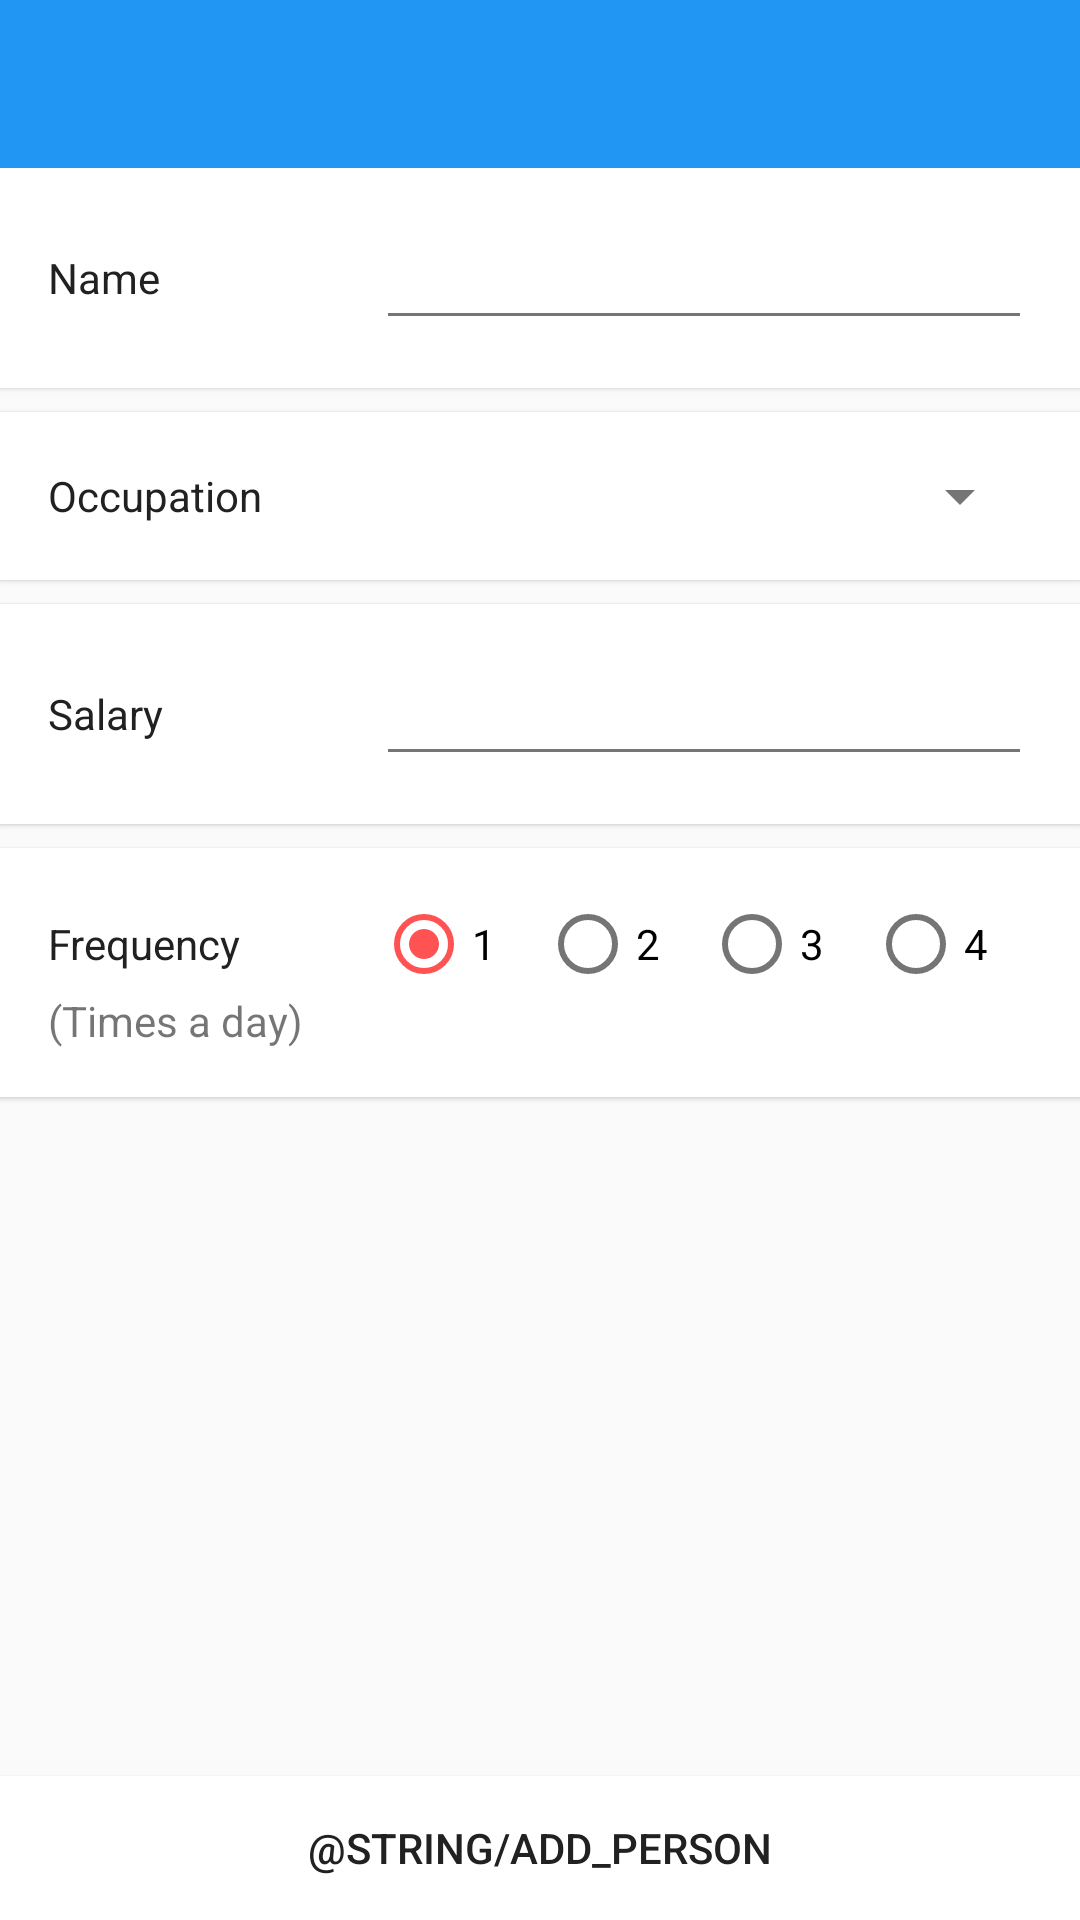

Here is an Android app screen rendered from its layout file. Give the layout XML and the strings, colors and styles it references.
<!-- AndroidManifest.xml: application theme AppTheme -->
<!-- res/layout/activity_add_person.xml -->
<?xml version="1.0" encoding="utf-8"?>
<RelativeLayout xmlns:android="http://schemas.android.com/apk/res/android"
    xmlns:tools="http://schemas.android.com/tools"
    android:id="@+id/activity_add_person"
    android:layout_width="match_parent"
    android:layout_height="match_parent"
    tools:context="com.example.letrack.activities.AddPersonActivity">

    <include
        android:id="@+id/add_person_app_bar"
        layout="@layout/app_bar" />

    <LinearLayout
        style="@style/card_style"
        android:layout_marginBottom="0dp"
        android:layout_width="match_parent"
        android:layout_height="wrap_content"
        android:orientation="vertical"
        android:layout_alignParentBottom="true"
        android:padding="0dp">

        <Button
            android:id="@+id/add_person_submit"
            android:layout_width="match_parent"
            android:layout_height="wrap_content"
            android:background="?attr/selectableItemBackground"
            android:text="@string/add_person" />
    </LinearLayout>

    <ScrollView
        android:id="@+id/add_person_content"
        android:layout_below="@id/add_person_app_bar"
        android:layout_width="match_parent"
        android:fillViewport="true"
        android:layout_height="match_parent"
        android:layout_alignParentBottom="true"
        android:layout_alignParentStart="true">
        <LinearLayout

            android:layout_width="match_parent"
            android:layout_height="wrap_content"

            android:gravity="center_horizontal"
            android:orientation="vertical">

            <LinearLayout
                style="@style/card_style"
                android:layout_width="match_parent"
                android:layout_height="wrap_content">

                <TextView
                    android:layout_width="0dp"
                    android:layout_height="wrap_content"
                    android:layout_weight="2"
                    android:text="Name"
                    android:textColor="@color/colorTextPrimary" />

                <EditText
                    android:id="@+id/new_person_name"
                    android:layout_width="0dp"
                    android:layout_height="wrap_content"
                    android:layout_weight="4"
                    android:inputType="textPersonName" />
            </LinearLayout>

            <LinearLayout
                style="@style/card_style"
                android:layout_width="match_parent"
                android:layout_height="wrap_content">

                <TextView
                    android:layout_width="0dp"
                    android:layout_height="wrap_content"
                    android:layout_weight="2"
                    android:text="Occupation"
                    android:textColor="@color/colorTextPrimary" />

                <android.support.v7.widget.AppCompatSpinner
                    android:id="@+id/new_person_occupation"
                    android:layout_width="0dp"
                    android:layout_height="wrap_content"
                    android:layout_weight="4" />
            </LinearLayout>

            <LinearLayout
                style="@style/card_style"
                android:layout_width="match_parent"
                android:layout_height="wrap_content">

                <TextView
                    android:layout_width="0dp"
                    android:layout_height="wrap_content"
                    android:layout_weight="2"
                    android:text="Salary"
                    android:textColor="@color/colorTextPrimary" />

                <EditText
                    android:id="@+id/new_person_salary"
                    android:layout_width="0dp"
                    android:layout_height="wrap_content"
                    android:layout_weight="4"
                    android:inputType="number"/>
            </LinearLayout>

            <LinearLayout
                style="@style/card_style"
                android:layout_width="match_parent"
                android:layout_height="wrap_content"
                android:orientation="horizontal"
                android:visibility="gone">

                <TextView
                    android:layout_width="0dp"
                    android:layout_height="wrap_content"
                    android:layout_weight="2"
                    android:text="Start Date"
                    android:textColor="@color/colorTextPrimary" />

                <android.support.v7.widget.AppCompatSpinner
                    android:id="@+id/new_person_date"
                    android:layout_width="0dp"
                    android:layout_height="wrap_content"
                    android:layout_weight="4" />
            </LinearLayout>



            <LinearLayout
                style="@style/card_style"
                android:layout_width="match_parent"
                android:layout_height="wrap_content"
                android:orientation="vertical">

                <RadioGroup
                    android:id="@+id/new_person_frequency"
                    android:layout_width="match_parent"
                    android:layout_height="wrap_content"
                    android:orientation="horizontal">

                    <TextView
                        android:layout_width="0dp"
                        android:layout_height="wrap_content"
                        android:layout_weight="2"
                        android:text="Frequency"
                        android:textColor="@color/colorTextPrimary" />

                    <android.support.v7.widget.AppCompatRadioButton
                        android:id="@+id/new_person_frequency_1"
                        android:layout_width="0dp"
                        android:layout_height="wrap_content"
                        android:layout_weight="1"
                        android:text="1"
                        android:checked="true"/>


                    <android.support.v7.widget.AppCompatRadioButton
                        android:id="@+id/new_person_frequency_2"
                        android:layout_width="0dp"
                        android:layout_height="wrap_content"
                        android:layout_weight="1"
                        android:text="2" />


                    <android.support.v7.widget.AppCompatRadioButton
                        android:id="@+id/new_person_frequency_3"
                        android:layout_width="0dp"
                        android:layout_height="wrap_content"
                        android:layout_weight="1"
                        android:text="3" />


                    <android.support.v7.widget.AppCompatRadioButton
                        android:id="@+id/new_person_frequency_4"
                        android:layout_width="0dp"
                        android:layout_height="wrap_content"
                        android:layout_weight="1"
                        android:text="4" />
                </RadioGroup>
                <TextView
                    android:layout_width="match_parent"
                    android:layout_height="wrap_content"
                    android:text="(Times a day)"/>
            </LinearLayout>

            <View
                android:layout_width="match_parent"
                android:layout_height="0dp"
                android:layout_weight="3" />
        </LinearLayout>
    </ScrollView>

</RelativeLayout>
<!-- res/layout/app_bar.xml (included above) -->
<?xml version="1.0" encoding="utf-8"?>
<android.support.v7.widget.Toolbar xmlns:android="http://schemas.android.com/apk/res/android"
    android:layout_width="match_parent"
    android:layout_height="wrap_content"
    xmlns:app="http://schemas.android.com/apk/res-auto"
    android:background="@color/colorPrimary"
    app:theme="@style/Theme.AppCompat.NoActionBar"
    app:popupTheme="@style/Theme.AppCompat.Light.NoActionBar">

</android.support.v7.widget.Toolbar>
<!-- resources referenced by this layout -->
<resources>
  <color name="colorPrimary">#2196F3</color>
  <color name="colorTextPrimary">#212121</color>
  <style name="card_style">
                  <item name="android:background">#ffffff</item>
                  <item name="android:elevation">1dp</item>
                  <item name="android:paddingLeft">@dimen/activity_horizontal_margin</item>
                  <item name="android:paddingRight">@dimen/activity_horizontal_margin</item>
                  <item name="android:paddingTop">@dimen/activity_vertical_margin</item>
                  <item name="android:paddingBottom">@dimen/activity_vertical_margin</item>
                  <item name="android:layout_marginBottom">8dp</item>
                  <item name="android:gravity">center_vertical</item>
          </style>
  <style name="AppTheme" parent="Theme.AppCompat.Light.NoActionBar">
          
          <item name="colorPrimary">@color/colorPrimary</item>
          <item name="colorPrimaryDark">@color/colorPrimaryDark</item>
          <item name="colorAccent">@color/colorAccent</item>
          <item name="android:textColorPrimary">@color/colorTextPrimary</item>
          <item name="android:textColorSecondary">@color/colorTextSecondary</item>
      </style>
  <dimen name="activity_horizontal_margin">16dp</dimen>
  <dimen name="activity_vertical_margin">16dp</dimen>
  <color name="colorPrimaryDark">#1976D2</color>
  <color name="colorAccent">#FF5252</color>
  <color name="colorTextSecondary">#757575</color>
</resources>
